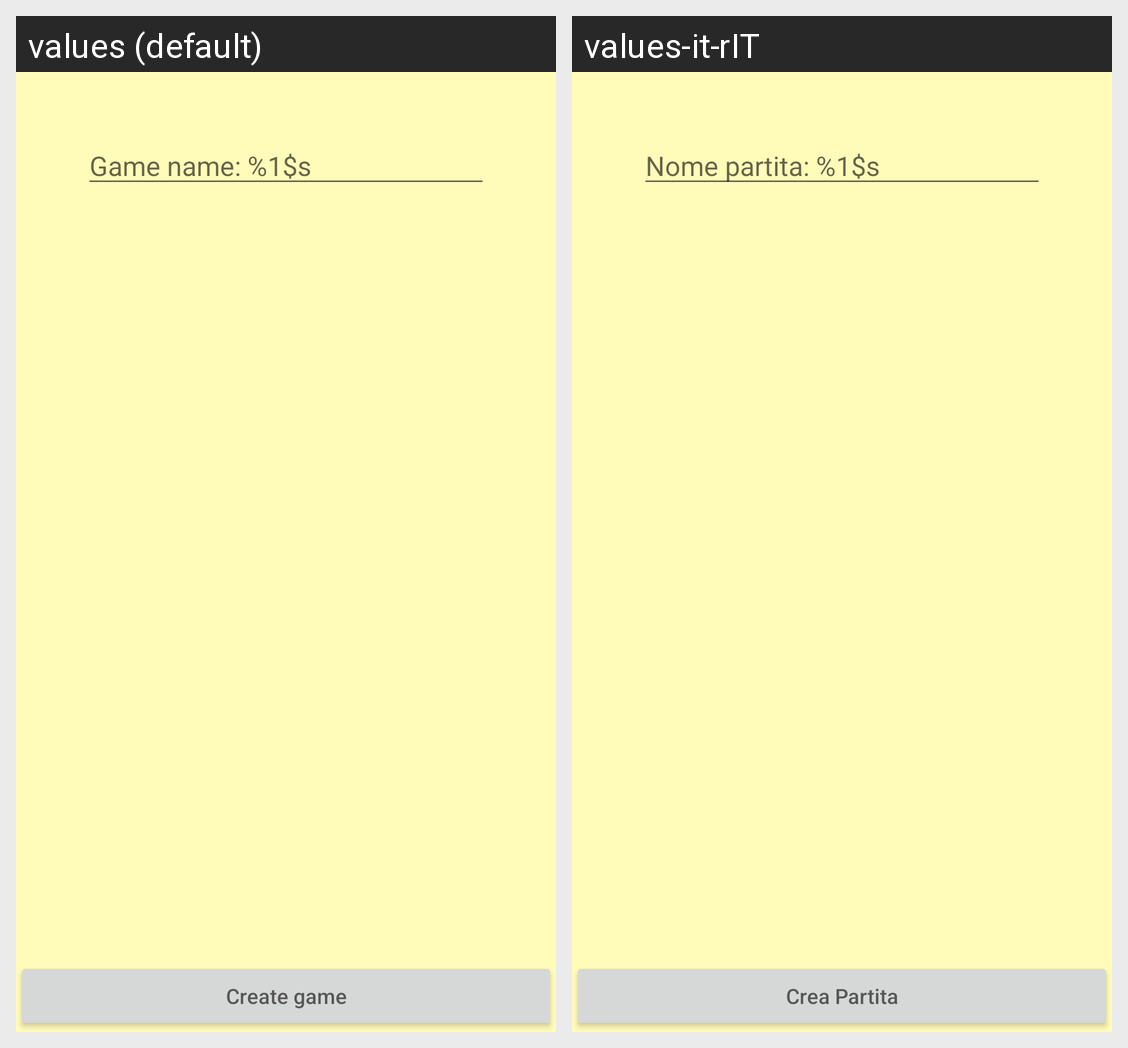

The same Android screen rendered under two of its app's locales, left to right. List the strings drawn on it with the default value and each locale's translation.
Android screen res/layout/activity_join_game.xml rendered under 2 locales, left to right: values (default), values-it-rIT. Device: Nexus 5 (rendered at 1080×1920; each locale shown at half size, 540×960, under a caption strip naming it); theme Theme.MouseguardSheetManager.
Strings drawn on this screen, with the default value and each locale's value (text and hints the layout hard-codes, and strings that could not be matched under every locale, appear in the picture but are not listed):

gameName
  values: Game name: %1$s
  values-it-rIT: Nome partita: %1$s

createGame
  values: Create game
  values-it-rIT: Crea Partita
